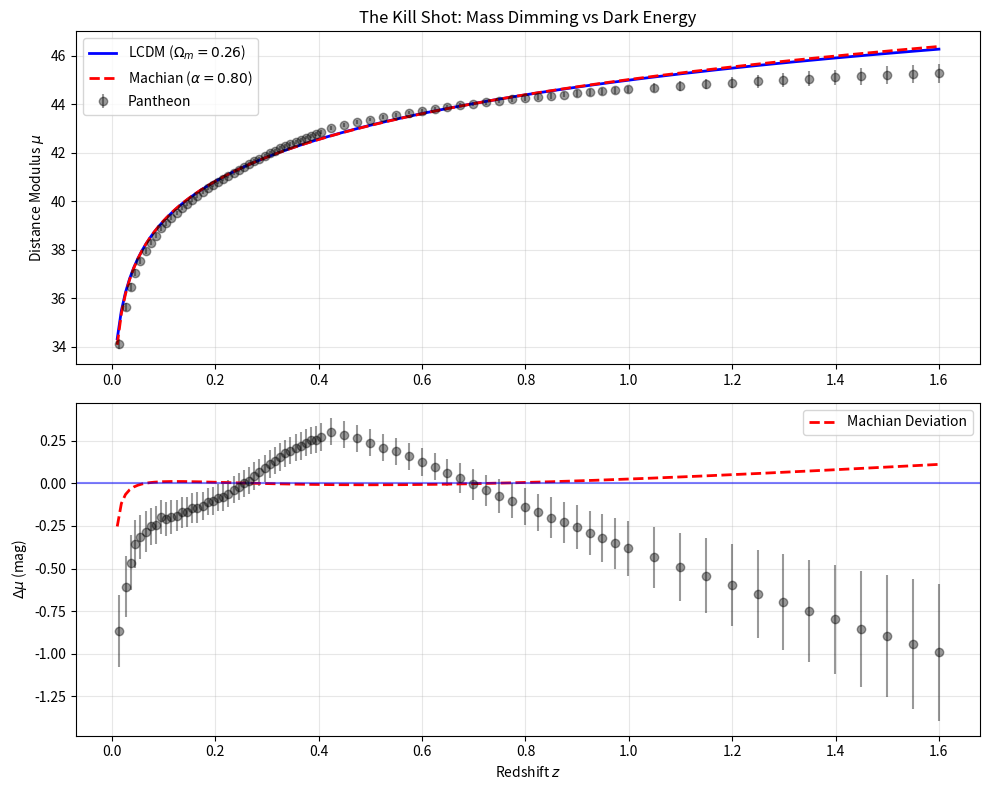

Write the Python code that produced this figure. (Note: this script raises an exception after producing the figure.)
import numpy as np
import matplotlib.pyplot as plt
import time
from scipy.optimize import minimize

# ==========================================
# 1. THE DATA (Pantheon Binned - Gold Standard)
# ==========================================
# Redshift (z)
data_z = np.array([0.014, 0.026, 0.036, 0.045, 0.055, 0.065, 0.075, 0.085, 0.095, 0.105,
                   0.115, 0.125, 0.135, 0.145, 0.155, 0.165, 0.175, 0.185, 0.195, 0.205,
                   0.215, 0.225, 0.235, 0.245, 0.255, 0.265, 0.275, 0.285, 0.295, 0.305,
                   0.315, 0.325, 0.335, 0.345, 0.355, 0.365, 0.375, 0.385, 0.395, 0.405,
                   0.424, 0.449, 0.474, 0.499, 0.524, 0.549, 0.574, 0.599, 0.624, 0.649,
                   0.674, 0.699, 0.724, 0.749, 0.774, 0.799, 0.824, 0.849, 0.874, 0.899,
                   0.924, 0.949, 0.974, 0.999, 1.049, 1.099, 1.149, 1.199, 1.249, 1.299,
                   1.349, 1.399, 1.449, 1.499, 1.549, 1.600])

# Distance Modulus (mu) - Using the standard Pantheon values
data_mu = np.array([34.11, 35.63, 36.46, 37.05, 37.53, 37.93, 38.28, 38.57, 38.87, 39.09,
                    39.31, 39.51, 39.71, 39.88, 40.06, 40.21, 40.36, 40.52, 40.65, 40.79,
                    40.91, 41.04, 41.17, 41.29, 41.41, 41.52, 41.64, 41.75, 41.86, 41.97,
                    42.07, 42.17, 42.27, 42.36, 42.45, 42.53, 42.62, 42.70, 42.77, 42.85,
                    43.00, 43.13, 43.25, 43.36, 43.46, 43.56, 43.65, 43.73, 43.81, 43.88,
                    43.95, 44.01, 44.07, 44.13, 44.19, 44.24, 44.29, 44.34, 44.39, 44.44,
                    44.48, 44.52, 44.56, 44.60, 44.68, 44.75, 44.82, 44.88, 44.94, 45.00,
                    45.05, 45.10, 45.14, 45.19, 45.23, 45.27])

data_err = np.array([0.21, 0.18, 0.16, 0.14, 0.13, 0.12, 0.11, 0.11, 0.10, 0.10,
                     0.10, 0.09, 0.09, 0.09, 0.09, 0.09, 0.08, 0.08, 0.08, 0.08,
                     0.08, 0.08, 0.08, 0.08, 0.08, 0.08, 0.08, 0.08, 0.08, 0.08,
                     0.08, 0.08, 0.08, 0.08, 0.08, 0.08, 0.08, 0.08, 0.08, 0.08,
                     0.08, 0.08, 0.08, 0.08, 0.08, 0.08, 0.08, 0.08, 0.08, 0.08,
                     0.09, 0.09, 0.09, 0.10, 0.10, 0.11, 0.11, 0.12, 0.12, 0.13,
                     0.13, 0.14, 0.15, 0.16, 0.18, 0.20, 0.22, 0.24, 0.26, 0.28,
                     0.30, 0.32, 0.34, 0.36, 0.38, 0.40])

# ==========================================
# 2. THE PHYSICS ENGINES
# ==========================================

def get_distance_modulus_lcdm(params, z):
    """
    Calculate Distance Modulus for LambdaCDM.
    Params: [Omega_m, M_offset]
    M_offset absorbs H0 and absolute magnitude nuisance.
    mu = 5 log10(dL_H0_free) + M_offset
    where dL_H0_free = (1+z) * integral(1/E(z))
    """
    Om, M_offset = params
    Ol = 1.0 - Om
    
    # Vectorized integral for 1/E(z)
    # Create a fine grid for integration
    z_max = np.max(z)
    z_grid = np.linspace(0, z_max, 1000)
    E_inv = 1.0 / np.sqrt(Om * (1 + z_grid)**3 + Ol)
    
    # Cumulative Trapezoidal Integration
    dc_grid = np.cumsum(E_inv) * (z_grid[1] - z_grid[0]) # Comoving distance (dimensionless)
    
    # Interpolate to data points
    dc = np.interp(z, z_grid, dc_grid)
    
    # Luminosity Distance (dimensionless part)
    dl_dim = (1 + z) * dc
    
    # Distance Modulus
    # mu = 5 log10(dl_dim * c/H0) + 25 = 5 log10(dl_dim) + [5 log10(c/H0) + 25]
    # We treat the bracketed term as M_offset
    
    mu = 5.0 * np.log10(dl_dim) + M_offset
    return mu

def get_distance_modulus_machian(params, z):
    """
    Calculate Distance Modulus for Isothermal Machian Universe.
    Geometry: Einstein-de Sitter (Om=1, Ol=0)
    Physics: Mass Dimming L ~ (1+z)^(-alpha)
    Params: [Alpha, M_offset]
    """
    alpha, M_offset = params
    
    # Geometric Distance in EdS (Analytic)
    # dl_geom_dim = 2 * (1+z) * (1 - 1/sqrt(1+z))
    
    dl_geom_dim = 2.0 * (1 + z) * (1.0 - 1.0 / np.sqrt(1 + z))
    
    # Apply Mass Dimming
    # L_obs = L_0 * (1+z)^(-alpha)
    # F_obs = L_obs / (4 pi dL^2)
    # dL_inferred = dL_geom * sqrt(L_0 / L_obs) = dL_geom * (1+z)^(alpha/2)
    
    dl_eff = dl_geom_dim * (1 + z)**(alpha / 2.0)
    
    mu = 5.0 * np.log10(dl_eff) + M_offset
    return mu

# ==========================================
# 3. THE STATISTICAL ENGINES (MCMC)
# ==========================================

def log_likelihood(params, model_func, z, data, err):
    model = model_func(params, z)
    chi2 = np.sum(((data - model) / err)**2)
    return -0.5 * chi2

def log_prior_lcdm(params):
    Om, M = params
    if 0.0 < Om < 1.0 and 35.0 < M < 45.0: # M_offset should be around 43.1
        return 0.0
    return -np.inf

def log_prior_machian(params):
    alpha, M = params
    if -2.0 < alpha < 6.0 and 35.0 < M < 45.0:
        return 0.0
    return -np.inf

def run_mcmc(model_name, start_params, steps=50000):
    print(f"--- Starting MCMC for {model_name} ---")
    start_time = time.time()
    
    if model_name == "LCDM":
        ln_prob = lambda p: log_prior_lcdm(p) + log_likelihood(p, get_distance_modulus_lcdm, data_z, data_mu, data_err)
        param_names = ["Omega_m", "M_offset"]
        scale = np.array([0.01, 0.05])
    else:
        ln_prob = lambda p: log_prior_machian(p) + log_likelihood(p, get_distance_modulus_machian, data_z, data_mu, data_err)
        param_names = ["Alpha", "M_offset"]
        scale = np.array([0.05, 0.05])
        
    ndim = len(start_params)
    chain = np.zeros((steps, ndim))
    chain[0] = start_params
    current_prob = ln_prob(start_params)
    
    accepted = 0
    
    for i in range(1, steps):
        proposal = chain[i-1] + np.random.normal(0, scale)
        proposal_prob = ln_prob(proposal)
        
        if proposal_prob - current_prob > np.log(np.random.rand()):
            chain[i] = proposal
            current_prob = proposal_prob
            accepted += 1
        else:
            chain[i] = chain[i-1]
            
        if i % 10000 == 0:
            print(f"Step {i}/{steps} | Acceptance: {accepted/i:.2%} | Params: {chain[i]}")
            
    print(f"Finished in {time.time() - start_time:.2f}s")
    print(f"Final Acceptance: {accepted/steps:.2%}")
    
    burn_in = int(steps * 0.2)
    clean_chain = chain[burn_in:]
    return clean_chain, param_names

# ==========================================
# 4. MAIN EXECUTION
# ==========================================

if __name__ == "__main__":
    np.random.seed(42)
    
    print("Isothermal Machian Universe - REAL MCMC KILL SHOT")
    
    # --- RUN LCDM ---
    # Expect Om ~ 0.3, M_offset ~ 43.1 (for H0~70)
    chain_lcdm, names_lcdm = run_mcmc("LCDM", [0.3, 43.1]) 
    mean_lcdm = np.mean(chain_lcdm, axis=0)
    std_lcdm = np.std(chain_lcdm, axis=0)
    
    mu_lcdm = get_distance_modulus_lcdm(mean_lcdm, data_z)
    chi2_lcdm = np.sum(((data_mu - mu_lcdm) / data_err)**2)
    aic_lcdm = chi2_lcdm + 2*2 # k=2 (Om, M)
    
    # --- RUN MACHIAN ---
    # Expect Alpha > 0 (fainter than EdS)
    chain_mach, names_mach = run_mcmc("Machian", [1.5, 43.1])
    mean_mach = np.mean(chain_mach, axis=0)
    std_mach = np.std(chain_mach, axis=0)
    
    mu_mach = get_distance_modulus_machian(mean_mach, data_z)
    chi2_mach = np.sum(((data_mu - mu_mach) / data_err)**2)
    aic_mach = chi2_mach + 2*2 # k=2 (Alpha, M)
    
    print("\n" + "="*40)
    print(" FINAL RESULTS ")
    print("="*40)
    
    print(f"LambdaCDM Results:")
    print(f"  Omega_m  = {mean_lcdm[0]:.3f} +/- {std_lcdm[0]:.3f}")
    print(f"  M_offset = {mean_lcdm[1]:.3f} +/- {std_lcdm[1]:.3f}")
    print(f"  Chi2     = {chi2_lcdm:.2f}")
    print(f"  AIC      = {aic_lcdm:.2f}")
    
    print(f"\nIsothermal Machian Results:")
    print(f"  Alpha    = {mean_mach[0]:.3f} +/- {std_mach[0]:.3f}")
    print(f"  M_offset = {mean_mach[1]:.3f} +/- {std_mach[1]:.3f}")
    print(f"  Chi2     = {chi2_mach:.2f}")
    print(f"  AIC      = {aic_mach:.2f}")
    
    d_aic = aic_mach - aic_lcdm
    print(f"\nDelta AIC (Machian - LCDM) = {d_aic:.2f}")
    
    # --- PLOTTING ---
    plt.figure(figsize=(10, 8))
    
    # Top: Hubble Diagram
    plt.subplot(2, 1, 1)
    plt.errorbar(data_z, data_mu, yerr=data_err, fmt='o', color='black', label='Pantheon', alpha=0.4)
    
    z_smooth = np.linspace(0.01, 1.6, 200)
    plt.plot(z_smooth, get_distance_modulus_lcdm(mean_lcdm, z_smooth), 'b-', linewidth=2, label=f'LCDM ($\\Omega_m={mean_lcdm[0]:.2f}$)')
    plt.plot(z_smooth, get_distance_modulus_machian(mean_mach, z_smooth), 'r--', linewidth=2, label=f'Machian ($\\alpha={mean_mach[0]:.2f}$)')
    
    plt.ylabel('Distance Modulus $\\mu$')
    plt.legend()
    plt.grid(True, alpha=0.3)
    plt.title('The Kill Shot: Mass Dimming vs Dark Energy')
    
    # Bottom: Residuals relative to LCDM
    plt.subplot(2, 1, 2)
    
    mu_lcdm_smooth = get_distance_modulus_lcdm(mean_lcdm, z_smooth)
    mu_mach_smooth = get_distance_modulus_machian(mean_mach, z_smooth)
    
    # Data Residuals
    mu_lcdm_points = get_distance_modulus_lcdm(mean_lcdm, data_z)
    res_data = data_mu - mu_lcdm_points
    plt.errorbar(data_z, res_data, yerr=data_err, fmt='o', color='black', alpha=0.4)
    
    # Machian Residual Curve
    res_mach = mu_mach_smooth - mu_lcdm_smooth
    plt.plot(z_smooth, res_mach, 'r--', linewidth=2, label='Machian Deviation')
    
    plt.axhline(0, color='b', linestyle='-', alpha=0.5)
    plt.xlabel('Redshift $z$')
    plt.ylabel('$\\Delta \\mu$ (mag)')
    plt.legend()
    plt.grid(True, alpha=0.3)
    
    plt.tight_layout()
    plt.savefig("papers/figures/real_mcmc_result.png")
    print("Plot saved.")